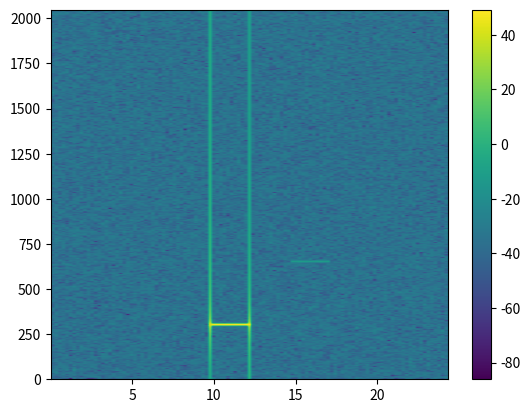

Reproduce this figure in Python.
#!/usr/bin/env python

import numpy as n
import matplotlib.pyplot as plt

# random signal
x=n.random.randn(100000)

L=14
running_avg_h=n.repeat(1.0/float(L),L)

# Multiplication in frequency domain is convolution
# This evaluates the low pass filter using FFT:
x_lp=n.fft.irfft(n.fft.rfft(running_avg_h,len(x))*n.fft.rfft(x))

# between samples 40000 to 50000, add a sinusoidal signal with frequency 300 Hz
x[40000:50000]+=1000.0*n.cos(2.0*n.pi*300.0*n.arange(len(x[40000:50000]))/4096.0)

# between samples 40000 to 50000, add a sinusoidal signal with frequency 300 Hz
x[60000:70000]+=n.cos(2.0*n.pi*650.0*n.arange(len(x[60000:70000]))/4096.0)


plt.specgram(x,NFFT=1024,Fs=4096.0,scale="dB")
plt.colorbar()
plt.show()
